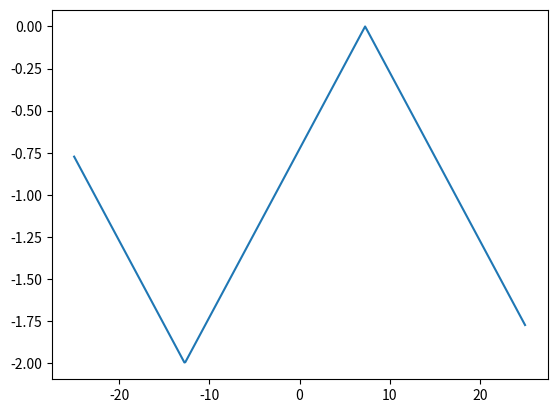

Reproduce this figure in Python.
from scipy import signal
import numpy as np
import matplotlib.pyplot as plt
x = np.linspace(-25, 25, 500)
triangle = signal.sawtooth(40 * np.pi * 1/800 * x + 2, 0.5) - 1
plt.plot(x, triangle)
plt.show()

def triangle2(length, amplitude):
    section = length // 4
    x = np.linspace(0, amplitude, section+1)
    mx = -x
    return np.r_[x, x[-2::-1], mx[1:], mx[-2:0:-1]]
 
#plt.plot(x, triangle2(3, 3))

